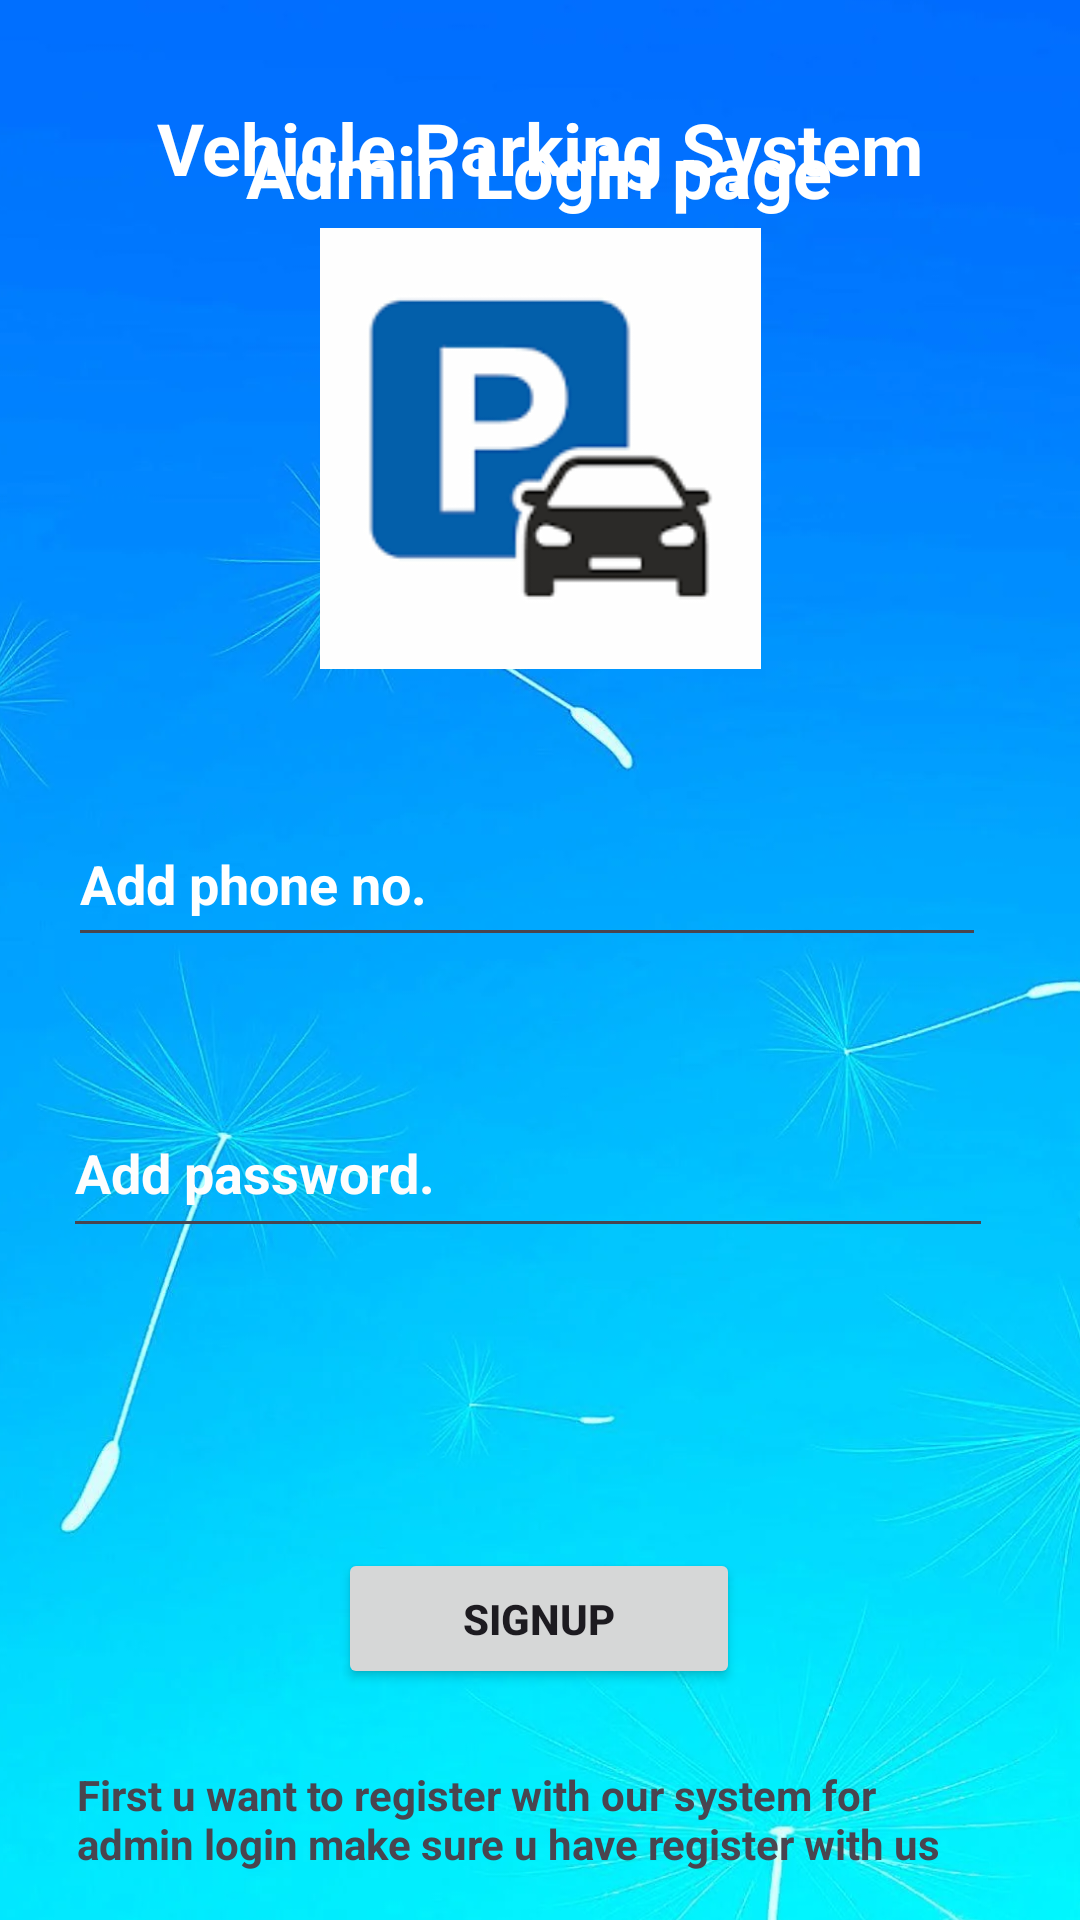

Produce the Android XML layout that renders to this screen, including the resource entries it uses.
<!-- AndroidManifest.xml: application theme Base.Theme.VehiclePakingApp -->
<!-- res/layout/admin_signup.xml -->
<androidx.constraintlayout.widget.ConstraintLayout
    xmlns:android="http://schemas.android.com/apk/res/android"
    xmlns:app="http://schemas.android.com/apk/res-auto"
    xmlns:tools="http://schemas.android.com/tools"
    android:layout_width="match_parent"
    android:layout_height="match_parent">

    <ImageView
        android:id="@+id/imageView28"
        android:layout_width="409dp"
        android:layout_height="730dp"
        app:layout_constraintBottom_toBottomOf="parent"
        app:layout_constraintEnd_toEndOf="parent"
        app:layout_constraintStart_toStartOf="parent"
        app:layout_constraintTop_toTopOf="parent"
        app:srcCompat="@drawable/backgroundsky" />

    <TextView
        android:id="@+id/textViewTitle"
        android:layout_width="wrap_content"
        android:layout_height="wrap_content"
        android:layout_marginTop="28dp"
        android:text="Vehicle Parking System"
        android:textColor="#FFFFFF"
        android:textSize="24sp"
        android:textStyle="bold"
        app:layout_constraintBottom_toTopOf="@+id/imageView31"
        app:layout_constraintEnd_toEndOf="parent"
        app:layout_constraintStart_toStartOf="parent"
        app:layout_constraintTop_toTopOf="parent"
        app:layout_constraintVertical_bias="0.321" />

    <TextView
        android:id="@+id/textViewTitle"
        android:layout_width="wrap_content"
        android:layout_height="wrap_content"
        android:layout_marginTop="28dp"
        android:text="Admin Login page"
        android:textColor="#FFFFFF"
        android:textSize="24sp"
        android:textStyle="bold"
        app:layout_constraintBottom_toTopOf="@+id/imageView31"
        app:layout_constraintEnd_toEndOf="parent"
        app:layout_constraintHorizontal_bias="0.498"
        app:layout_constraintStart_toStartOf="parent"
        app:layout_constraintTop_toTopOf="parent"
        app:layout_constraintVertical_bias="0.813" />

    <ImageView
        android:id="@+id/imageView31"
        android:layout_width="159dp"
        android:layout_height="147dp"
        android:layout_marginBottom="44dp"
        app:layout_constraintBottom_toTopOf="@+id/editTextPhone"
        app:layout_constraintEnd_toEndOf="parent"
        app:layout_constraintStart_toStartOf="parent"
        app:srcCompat="@drawable/vehicle_img1" />

    <EditText
        android:id="@+id/editTextPhone"
        android:layout_width="306dp"
        android:layout_height="52dp"
        android:layout_marginBottom="44dp"
        android:ems="10"
        android:hint="Add phone no."
        android:inputType="phone"
        android:textColorHint="#FFFFFF"
        android:textStyle="bold"
        app:layout_constraintBottom_toTopOf="@+id/editTextTextPassword"
        app:layout_constraintEnd_toEndOf="parent"
        app:layout_constraintHorizontal_bias="0.417"
        app:layout_constraintStart_toStartOf="parent" />


    <EditText
        android:id="@+id/editTextTextPassword"
        android:layout_width="310dp"
        android:layout_height="53dp"
        android:layout_marginBottom="224dp"
        android:ems="10"
        android:hint="Add password."
        android:inputType="textPassword"
        android:textColorHint="#FDFDFD"
        android:textStyle="bold"
        app:layout_constraintBottom_toBottomOf="parent"
        app:layout_constraintEnd_toEndOf="parent"
        app:layout_constraintHorizontal_bias="0.417"
        app:layout_constraintStart_toStartOf="parent" />

    <Button
        android:id="@+id/button11"
        android:layout_width="134dp"
        android:layout_height="47dp"
        android:text="signup"
        android:textStyle="bold"
        app:layout_constraintBottom_toBottomOf="@+id/imageView28"
        app:layout_constraintEnd_toEndOf="parent"
        app:layout_constraintHorizontal_bias="0.498"
        app:layout_constraintStart_toStartOf="parent"
        app:layout_constraintTop_toBottomOf="@+id/editTextTextPassword"
        app:layout_constraintVertical_bias="0.451" />

    <TextView
        android:id="@+id/textView2"
        android:layout_width="308dp"
        android:layout_height="65dp"
        android:text="First u want to register with our system for admin login make sure u have register with us"
        android:textColorHint="#FF3D00"
        android:textStyle="bold"
        app:layout_constraintBottom_toBottomOf="@+id/imageView28"
        app:layout_constraintEnd_toEndOf="parent"
        app:layout_constraintHorizontal_bias="0.496"
        app:layout_constraintStart_toStartOf="parent"
        app:layout_constraintTop_toBottomOf="@+id/button11"
        app:layout_constraintVertical_bias="0.448" />

</androidx.constraintlayout.widget.ConstraintLayout>
<!-- resources referenced by this layout -->
<resources>
  <!-- drawable backgroundsky: webp bitmap (drawable, 79006 bytes) -->
  <!-- drawable vehicle_img1: png bitmap (drawable, 1766 bytes) -->
  <style name="Base.Theme.VehiclePakingApp" parent="Theme.Material3.DayNight.NoActionBar">
          
          
      </style>
</resources>
